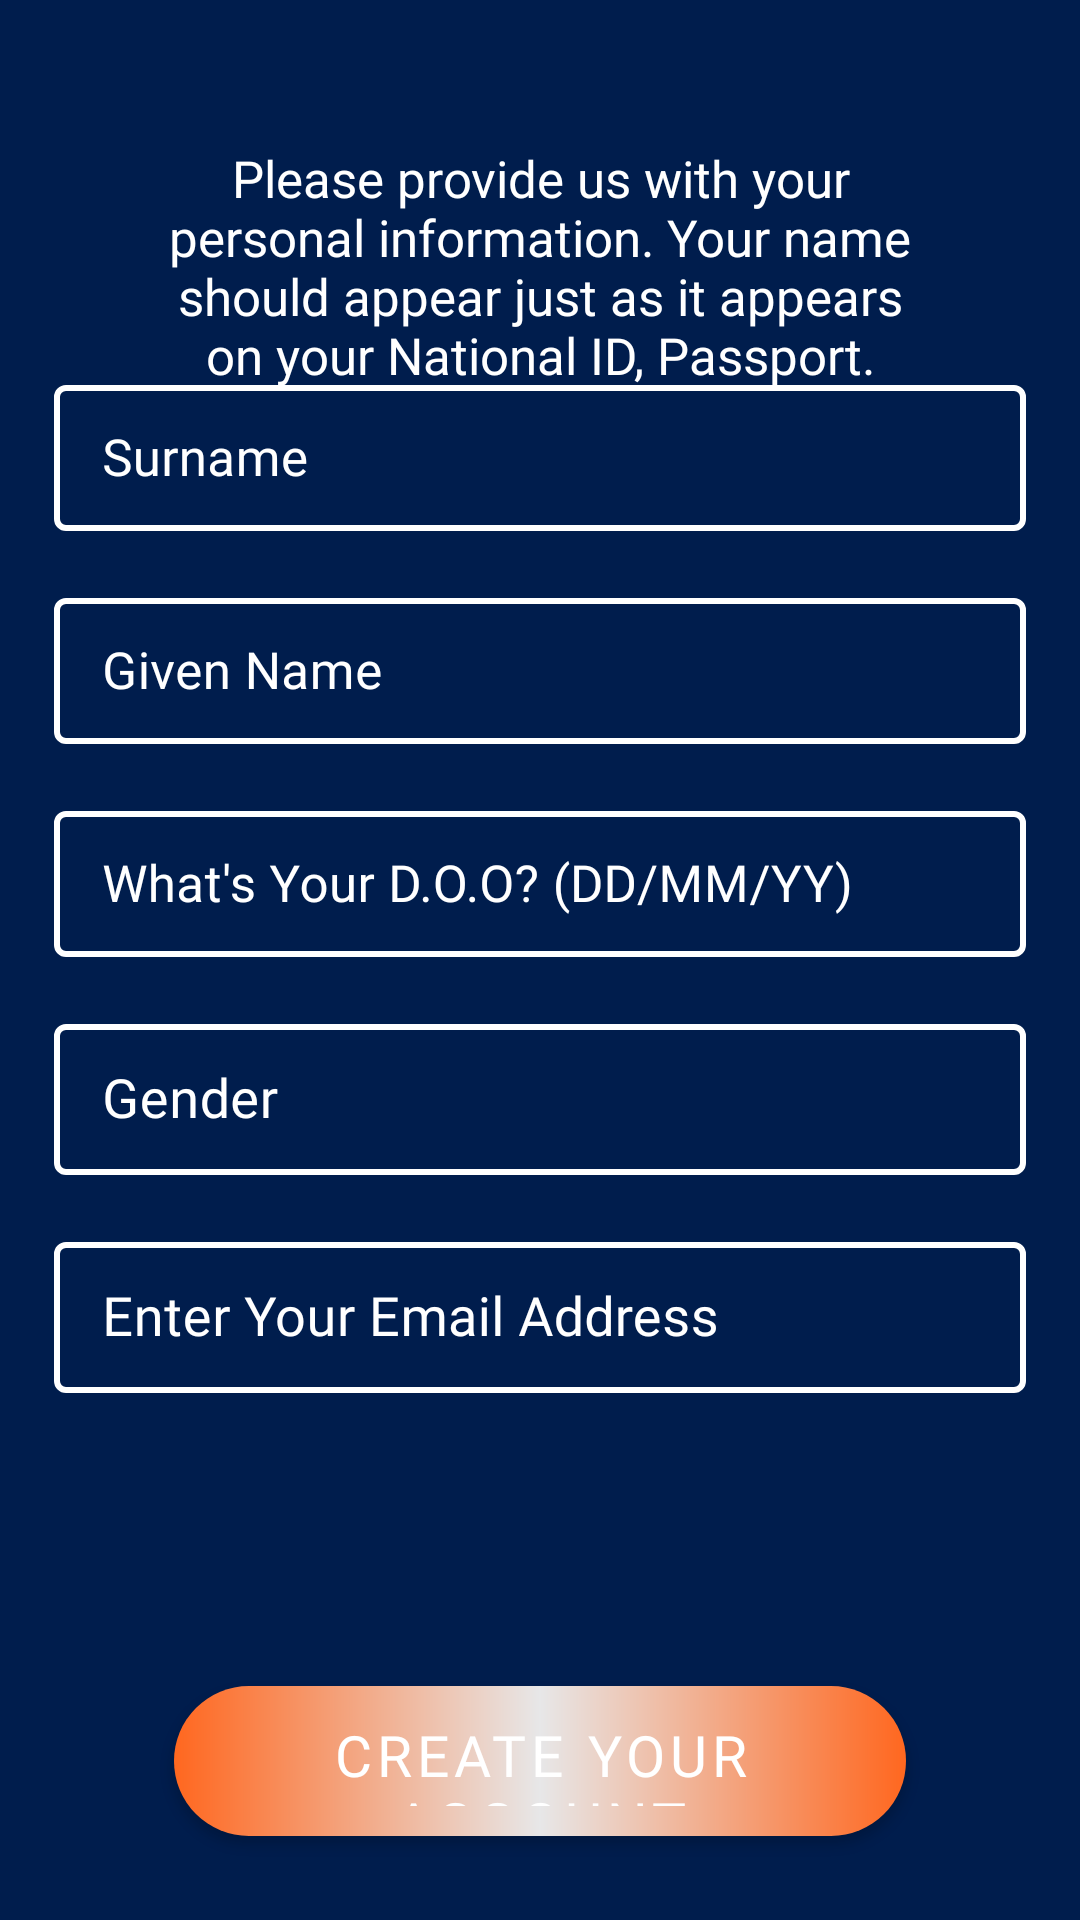

This screen was rendered from an Android layout file. Write that file and the resources it references.
<!-- AndroidManifest.xml: application theme Theme.UIDesigns -->
<!-- res/layout/fragment_personal_info.xml -->
<?xml version="1.0" encoding="utf-8"?>
<androidx.constraintlayout.widget.ConstraintLayout xmlns:android="http://schemas.android.com/apk/res/android"
    xmlns:app="http://schemas.android.com/apk/res-auto"
    xmlns:tools="http://schemas.android.com/tools"
    android:layout_width="match_parent"
    android:layout_height="match_parent"
    tools:context=".auth.register.PersonalInfoFragment"
    android:background="#001D4D"
    android:scaleType="fitXY"
    android:orientation="vertical"
    android:padding="18dp">

    <TextView
        android:id="@+id/tv_personal_info"
        android:layout_width="match_parent"
        android:layout_height="wrap_content"
        android:layout_marginStart="30dp"
        android:layout_marginTop="30dp"
        android:layout_marginEnd="30dp"
        android:fontFamily="@font/myfont"
        android:text="@string/personal_info"
        android:textAlignment="center"
        android:textColor="@color/white"
        android:textSize="17sp"
        app:layout_constraintBottom_toTopOf="@+id/ll_two"
        app:layout_constraintEnd_toEndOf="parent"
        app:layout_constraintStart_toStartOf="parent"
        app:layout_constraintTop_toTopOf="parent"
        app:layout_constraintVertical_bias="0.0" />

    <LinearLayout
        android:id="@+id/ll_two"
        android:layout_width="match_parent"
        android:layout_height="wrap_content"
        android:layout_marginTop="30dp"
        android:layout_marginBottom="5dp"
        android:orientation="vertical"
        app:layout_constraintBottom_toBottomOf="parent"
        app:layout_constraintEnd_toEndOf="parent"
        app:layout_constraintStart_toStartOf="parent"
        app:layout_constraintTop_toTopOf="parent"
        app:layout_constraintVertical_bias="0.32999998">

        <com.google.android.material.textfield.TextInputLayout
            android:id="@+id/surname"
            style="@style/TextInputLayoutStyle"
            android:layout_width="match_parent"
            android:layout_height="wrap_content"
            android:hint="@string/cf_surname"
            android:textColorHint="@color/white">

            <com.google.android.material.textfield.TextInputEditText
                android:layout_width="match_parent"
                android:layout_height="wrap_content"
                android:fontFamily="@font/myfont"
                android:inputType="text"
                android:textSize="17sp" />
        </com.google.android.material.textfield.TextInputLayout>

        <com.google.android.material.textfield.TextInputLayout
            android:id="@+id/given_name"
            style="@style/TextInputLayoutStyle"
            android:layout_width="match_parent"
            android:layout_height="wrap_content"
            android:layout_marginTop="17dp"
            android:hint="@string/given_name"
            android:textColorHint="@color/white">

            <com.google.android.material.textfield.TextInputEditText
                android:layout_width="match_parent"
                android:layout_height="wrap_content"
                android:fontFamily="@font/myfont"
                android:inputType="text"
                android:textSize="17sp" />
        </com.google.android.material.textfield.TextInputLayout>

        <com.google.android.material.textfield.TextInputLayout
            android:id="@+id/date_of_birth"
            style="@style/TextInputLayoutStyle"
            android:layout_width="match_parent"
            android:layout_height="wrap_content"
            android:layout_marginTop="17dp"
            android:hint="@string/cf_dob"
            android:textColorHint="@color/white">

            <com.google.android.material.textfield.TextInputEditText
                android:layout_width="match_parent"
                android:layout_height="wrap_content"
                android:fontFamily="@font/myfont"
                android:inputType="date"
                android:textSize="17sp" />
        </com.google.android.material.textfield.TextInputLayout>

        <com.google.android.material.textfield.TextInputLayout
            android:id="@+id/gender"
            style="@style/TextInputLayoutStyle"
            android:layout_width="match_parent"
            android:layout_height="wrap_content"
            android:layout_marginTop="17dp"
            android:hint="@string/cf_gender"
            android:textColorHint="@color/white">

            <com.google.android.material.textfield.TextInputEditText
                android:layout_width="match_parent"
                android:layout_height="wrap_content"
                android:fontFamily="@font/myfont"
                android:inputType="text"
                android:textSize="18sp" />
        </com.google.android.material.textfield.TextInputLayout>

        <com.google.android.material.textfield.TextInputLayout
            android:id="@+id/email_address"
            style="@style/TextInputLayoutStyle"
            android:layout_width="match_parent"
            android:layout_height="wrap_content"
            android:layout_marginTop="17dp"
            android:hint="@string/cf_email"
            android:textColorHint="@color/white">

            <com.google.android.material.textfield.TextInputEditText
                android:layout_width="match_parent"
                android:layout_height="wrap_content"
                android:fontFamily="@font/myfont"
                android:inputType="textEmailAddress"
                android:textSize="18sp" />
        </com.google.android.material.textfield.TextInputLayout>

    </LinearLayout>

    <com.google.android.material.button.MaterialButton
        android:id="@+id/btn_register_one"
        android:layout_width="match_parent"
        android:layout_height="50dp"
        android:layout_marginStart="40dp"
        android:layout_marginEnd="40dp"
        android:layout_marginBottom="10dp"
        android:background="@drawable/gradient"
        android:fontFamily="@font/myfont"
        android:text="@string/personal_info_create"
        android:textSize="19sp"
        android:textColor="@color/white"
        app:backgroundTint="@null"
        app:cornerRadius="25dp"
        app:layout_constraintBottom_toBottomOf="parent"
        app:layout_constraintEnd_toEndOf="parent"
        app:layout_constraintStart_toStartOf="parent"
        app:layout_constraintTop_toTopOf="parent"
        app:layout_constraintVertical_bias="1.0"
        tools:ignore="TextContrastCheck,TextContrastCheck,TextContrastCheck" />

</androidx.constraintlayout.widget.ConstraintLayout>
<!-- resources referenced by this layout -->
<resources>
  <color name="white">#FFFFFFFF</color>
  <!-- drawable gradient (drawable) -->
  <?xml version="1.0" encoding="utf-8"?>
  <shape xmlns:android="http://schemas.android.com/apk/res/android"
      android:shape="rectangle">
      
      <gradient
          android:type="linear"
          android:angle="0"
          android:startColor="#ff671f"
          android:centerColor="#e7e7e8"
          android:endColor="#FF671F" />
  
      <corners
          android:radius="40dp"/>
  </shape>
  <string name="cf_dob">What\'s Your D.O.O? (DD/MM/YY)</string>
  <string name="cf_email">Enter Your Email Address</string>
  <string name="cf_gender">Gender</string>
  <string name="cf_surname">Surname</string>
  <string name="given_name">Given Name</string>
  <string name="personal_info">Please provide us with your personal information. Your name should appear just as it appears on your National ID, Passport.</string>
  <string name="personal_info_create">CREATE YOUR ACCOUNT</string>
  <style name="TextInputLayoutStyle" parent="Widget.MaterialComponents.TextInputLayout.OutlinedBox.Dense">
          <item name="font">@font/myfont</item>
          <item name="boxStrokeColor">#fff</item>
          <item name="boxStrokeWidth">2dp</item>
          <item name="expandedHintEnabled">true</item>
          <item name="hintEnabled">true</item>
          <item name="hintAnimationEnabled">true</item>
      </style>
  <style name="Theme.UIDesigns" parent="Theme.MaterialComponents.DayNight.NoActionBar">
          
          <item name="colorPrimary">@color/purple_500</item>
          <item name="colorPrimaryVariant">@color/purple_700</item>
          <item name="colorOnPrimary">@color/white</item>
          
          <item name="colorSecondary">@color/teal_200</item>
          <item name="colorSecondaryVariant">@color/teal_700</item>
          <item name="colorOnSecondary">@color/black</item>
          
          <item name="android:statusBarColor" tools:targetApi="l">?attr/colorPrimaryVariant</item>
          
      </style>
  <color name="purple_500">#FF6200EE</color>
  <color name="purple_700">#FF3700B3</color>
  <color name="teal_200">#FF03DAC5</color>
  <color name="teal_700">#FF018786</color>
  <color name="black">#FF000000</color>
</resources>
